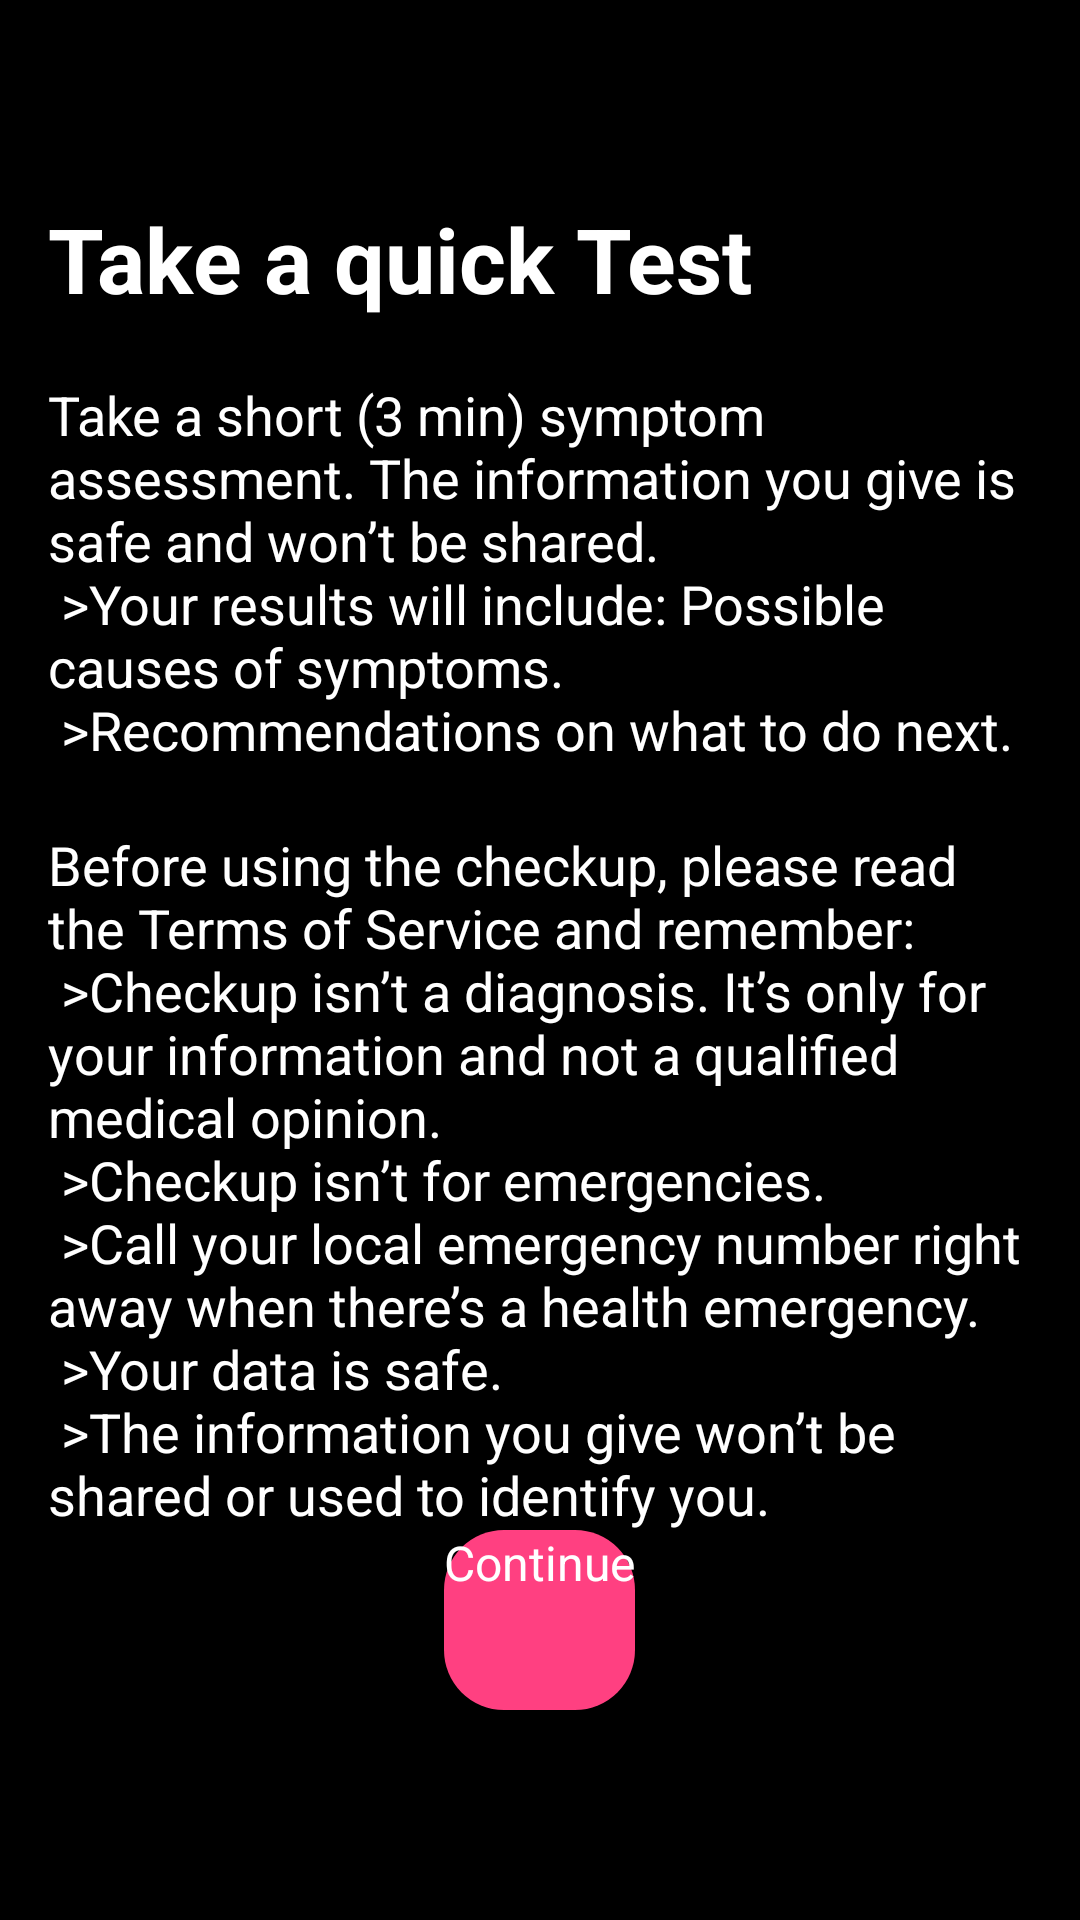

Layout XML and referenced resources for this Android screen:
<!-- AndroidManifest.xml: application theme Theme.HealthCare -->
<!-- res/layout/activity_notice.xml -->
<?xml version="1.0" encoding="utf-8"?>
<RelativeLayout xmlns:android="http://schemas.android.com/apk/res/android"
    android:layout_width="match_parent"
    android:layout_height="match_parent"
    xmlns:app="http://schemas.android.com/apk/res-auto"
    android:background="@color/black">

    <RelativeLayout
        android:id="@+id/question_layout"
        android:layout_width="match_parent"
        android:layout_height="match_parent"
        android:paddingTop="50dp"
        android:paddingBottom="50dp">


        <TextView
            android:id="@+id/question_text"
            android:layout_width="380dp"
            android:layout_height="wrap_content"
            android:text="Take a quick Test"
            android:textColor="@color/white"
            android:layout_centerHorizontal="true"
            android:textSize="30sp"
            android:textStyle="bold"
            android:gravity="left"
            android:padding="16dp"/>

        <TextView
            android:id="@+id/question_text1"
            android:layout_width="380dp"
            android:layout_height="wrap_content"
            android:text="@string/take_a_short_3_min_symptom_assessment_the_information_you_give_is_safe_and_won_t_be_shared_your_results_will_include_possible_causes_of_symptoms_recommendations_on_what_to_do_next"
            android:textColor="@color/white"
            android:layout_centerHorizontal="true"
            android:textSize="18dp"
            android:textStyle="normal"
            android:gravity="left"
            android:layout_marginTop="60dp"
            android:padding="16dp"/>

        <TextView
        android:id="@+id/question_text2"
        android:layout_width="380dp"
        android:layout_height="wrap_content"
        android:text="@string/before_using_the_checkup_please_read_the_terms_of_service_and_remember_checkup_isn_t_a_diagnosis_it_s_only_for_your_information_and_not_a_qualified_medical_opinion_checkup_isn_t_for_emergencies_call_your_local_emergency_number_right_away_when_there_s_a_health_emergency_your_data_is_safe_the_information_you_give_won_t_be_shared_or_used_to_identify_you"
        android:textColor="@color/white"
        android:layout_centerHorizontal="true"
        android:textSize="18dp"
        android:textStyle="normal"
        android:gravity="left"
        android:layout_marginTop="210dp"
        android:padding="16dp"/>

        <Button
            android:id="@+id/continue_"
            android:layout_width="wrap_content"
            android:layout_height="60dp"
            android:text="Continue"
            android:textColor="#FFFFFF"
            android:layout_centerHorizontal="true"
            android:layout_alignParentBottom="true"
            android:layout_marginBottom="20dp"
            android:textSize="16sp"
            android:background="@drawable/round_button"
            />





    </RelativeLayout>

</RelativeLayout>
<!-- resources referenced by this layout -->
<resources>
  <color name="black">#FF000000</color>
  <color name="white">#FFFFFFFF</color>
  <!-- drawable round_button (drawable) -->
  <?xml version="1.0" encoding="utf-8"?>
  <shape xmlns:android="http://schemas.android.com/apk/res/android" android:shape="rectangle">
      <solid android:color="#FF4081"/>
      <corners android:radius="20dp"/>
  </shape>
  <string name="before_using_the_checkup_please_read_the_terms_of_service_and_remember_checkup_isn_t_a_diagnosis_it_s_only_for_your_information_and_not_a_qualified_medical_opinion_checkup_isn_t_for_emergencies_call_your_local_emergency_number_right_away_when_there_s_a_health_emergency_your_data_is_safe_the_information_you_give_won_t_be_shared_or_used_to_identify_you">Before using the checkup, please read the Terms of Service and remember:\n   &gt;Checkup isn’t a diagnosis. It’s only for your information and not a qualified medical opinion.\n  &gt;Checkup isn’t for emergencies.\n  &gt;Call your local emergency number right away when there’s a health emergency.\n   &gt;Your data is safe.\n   &gt;The information you give won’t be shared or used to identify you.</string>
  <string name="take_a_short_3_min_symptom_assessment_the_information_you_give_is_safe_and_won_t_be_shared_your_results_will_include_possible_causes_of_symptoms_recommendations_on_what_to_do_next">Take a short (3 min) symptom assessment. The information you give is safe and won’t be shared.\n  &gt;Your results will include: Possible causes of symptoms. \n  &gt;Recommendations on what to do next.</string>
</resources>
